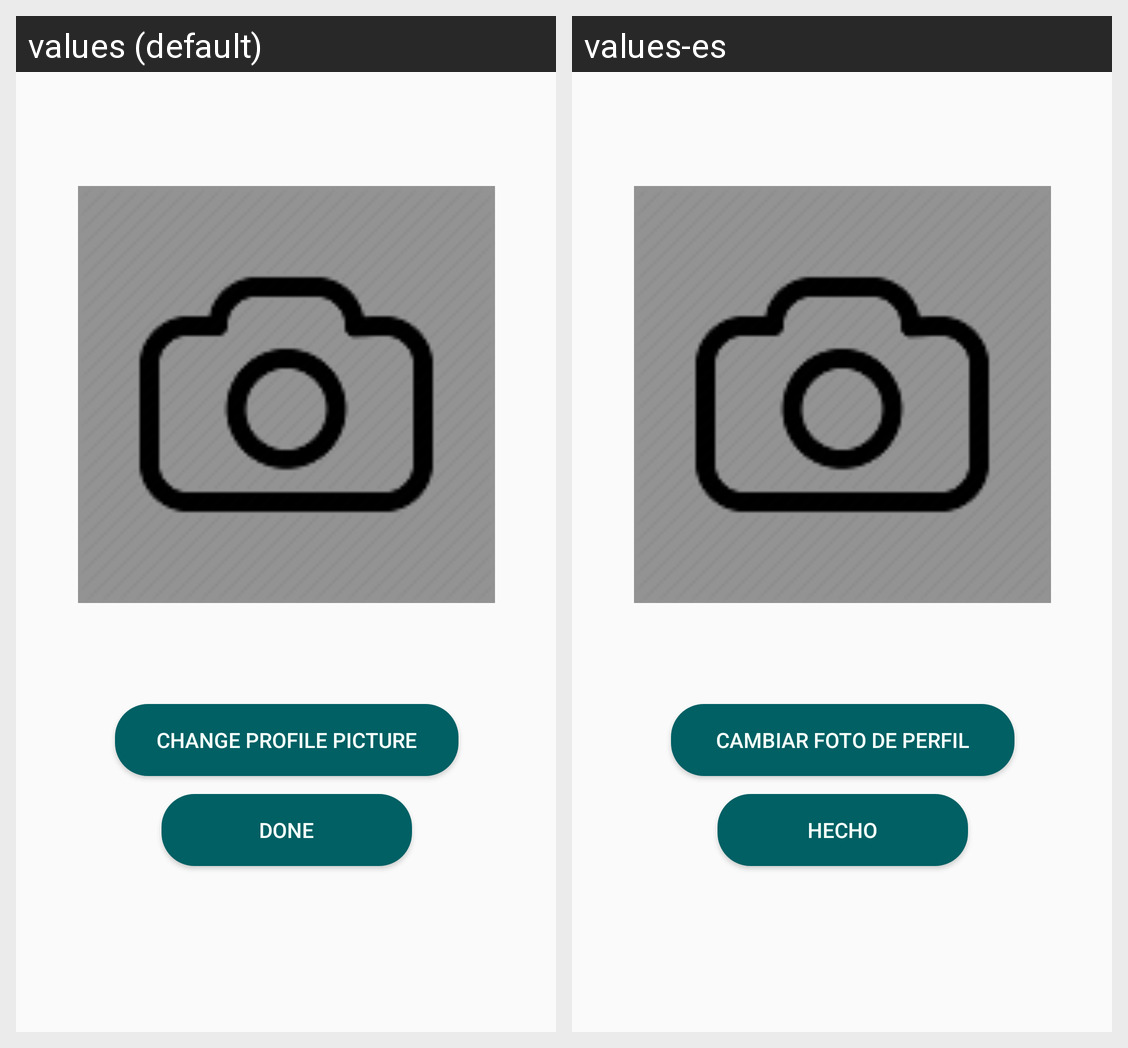

For this localized Android screen grid, give each drawn string resource with its value in every locale shown.
Android screen res/layout/view_profile.xml rendered under 2 locales, left to right: values (default), values-es. Device: Nexus 5 (rendered at 1080×1920; each locale shown at half size, 540×960, under a caption strip naming it); theme AppTheme.
Strings drawn on this screen, with the default value and each locale's value (text and hints the layout hard-codes, and strings that could not be matched under every locale, appear in the picture but are not listed):

edit
  values: Change profile picture
  values-es: Cambiar foto de perfil

done
  values: Done
  values-es: Hecho
